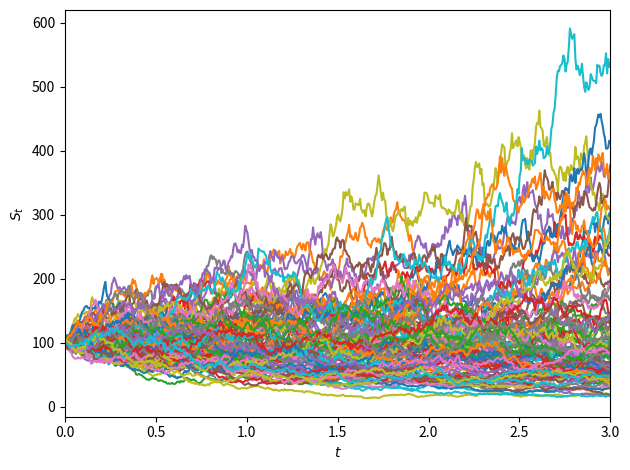
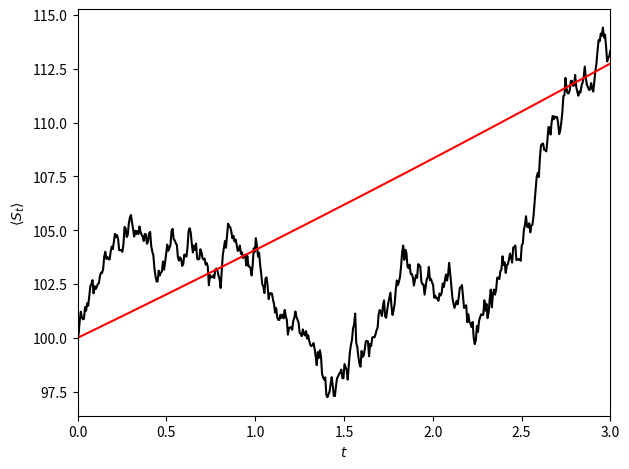

Generate these figures, in order, with matplotlib:
'''
A Black-Scholes-Merton Monte Carlo simulation.
'''

import numpy as np
import matplotlib.pyplot as plt

# numerical params
N = 100 # number of runs
n = 500 # number of steps per run
# model params
T = 3 # duration
r = 0.06 # risk free interest rate
q = 0.02 # dividend rate
sigma = .4 # volatility
# model initial condition
S0 = 100 # initial spot price

S = np.zeros((N, n))
S[:,0] = S0

# Updating the stock price directly, which is not a terribly good idea.
for j in range(N):
  for i in range(1, n):
    S[j,i] = S[j,i-1]*(1+(r-q)*T/n+sigma*(T/n)**.5*np.random.randn())

ts = np.linspace(0, T, n)
S_mean = np.mean(S, axis=0)
S_mean_pred = S0*np.exp((r-q)*ts)

plt.figure('Black-Scholes-Merton')
for i in range(N): plt.plot(ts, S[i])
plt.xlim(0, T)
plt.xlabel('$t$')
plt.ylabel('$S_t$')
plt.tight_layout()
plt.figure('mean S_t vs expected risk free')
plt.xlim(0, T)
plt.plot(ts, S_mean, c='#000000')
plt.plot(ts, S_mean_pred, c='#FF0000')
plt.xlabel('$t$')
plt.ylabel('$\\langle S_t\\rangle$')
plt.tight_layout()
plt.show()
